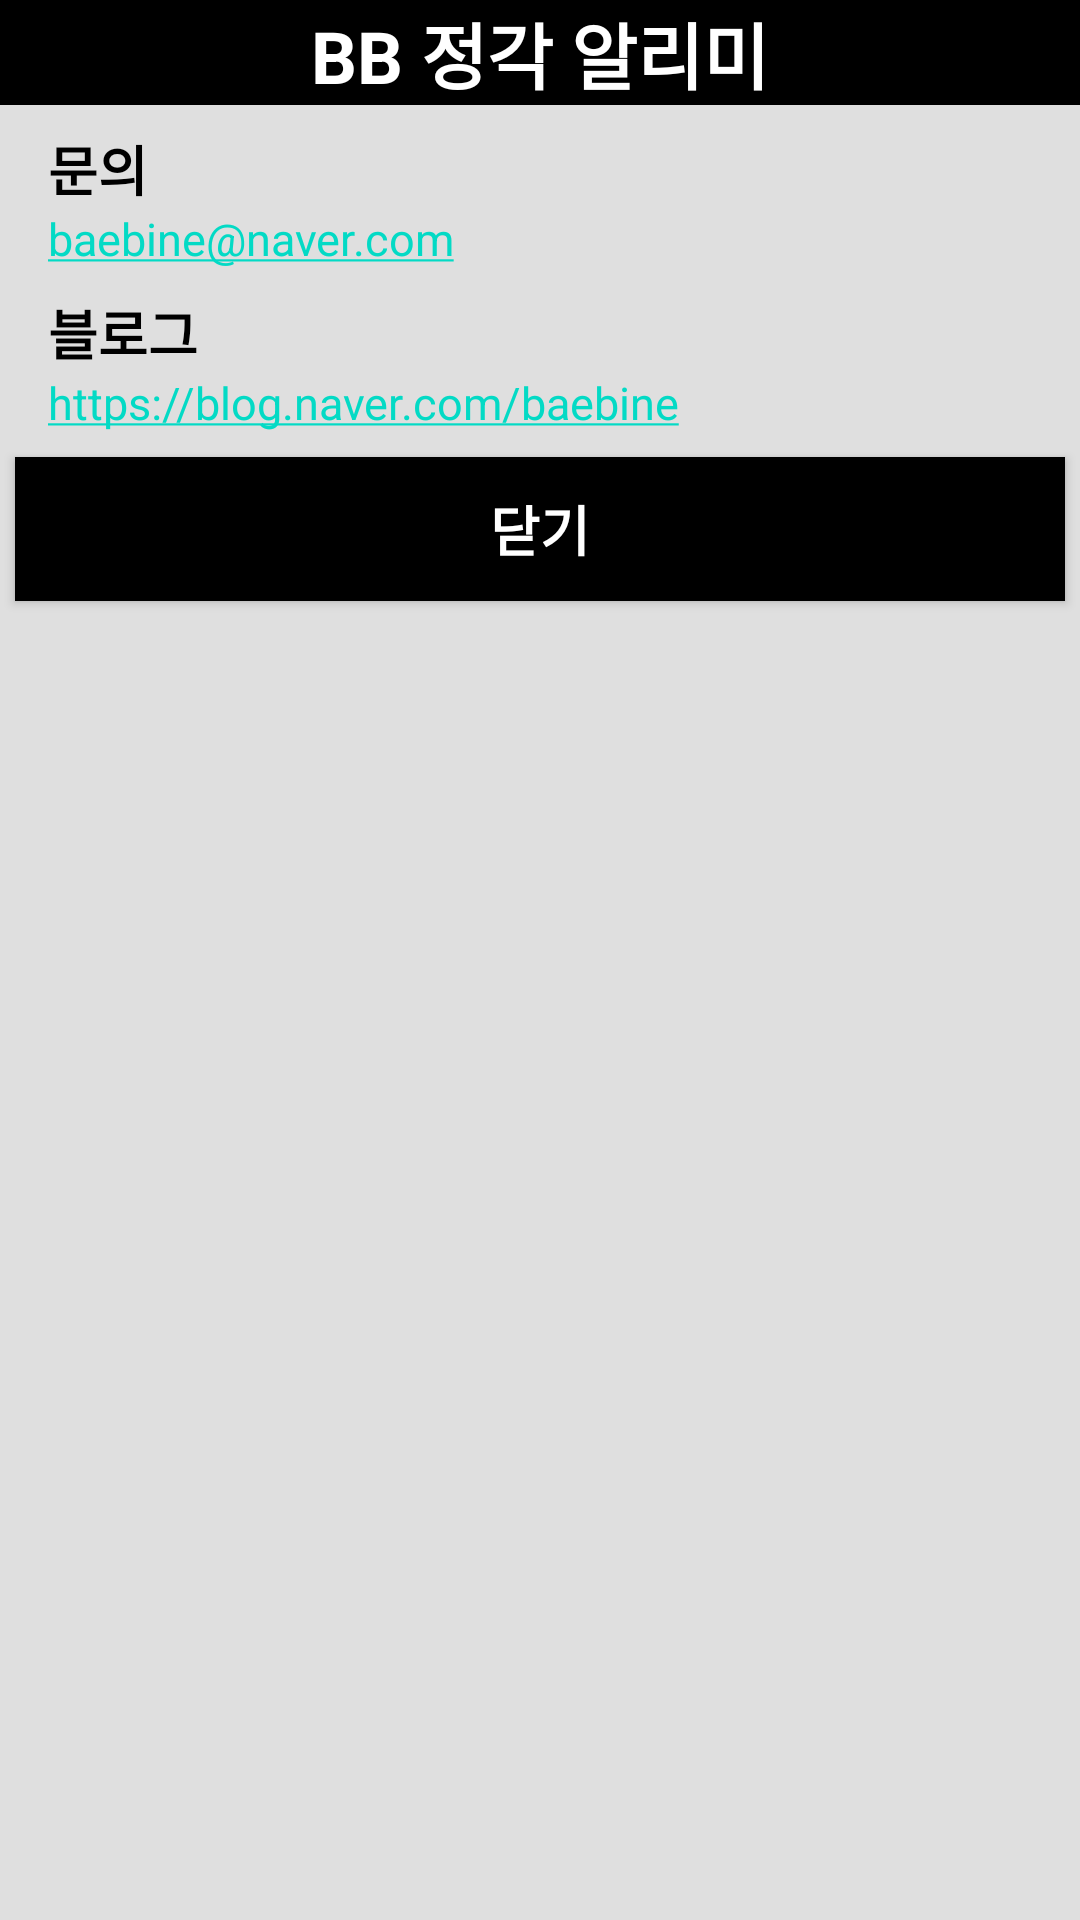

The Android layout XML behind this screen, and the referenced resources:
<!-- AndroidManifest.xml: application theme AppTheme -->
<!-- res/layout/popup_dev.xml -->
<?xml version="1.0" encoding="utf-8"?>
<LinearLayout xmlns:android="http://schemas.android.com/apk/res/android"
    android:layout_width="match_parent"
    android:layout_height="wrap_content"
    android:background="#DCDCDCDC"
    android:orientation="vertical">

    <TextView
        android:id="@+id/textView_Title"
        android:layout_width="match_parent"
        android:layout_height="wrap_content"
        android:background="#000000"
        android:gravity="center"
        android:text="BB 정각 알리미"
        android:textColor="#FFFFFFFF"
        android:textSize="24sp"
        android:textStyle="bold" />

    <LinearLayout
        android:layout_width="match_parent"
        android:layout_height="wrap_content"
        android:orientation="vertical">

        <LinearLayout
            android:layout_width="match_parent"
            android:layout_height="wrap_content"
            android:layout_marginLeft="8dp"
            android:layout_marginTop="8dp"
            android:orientation="vertical">

            <TextView
                android:id="@+id/textView_Q"
                android:layout_width="match_parent"
                android:layout_height="wrap_content"
                android:layout_marginLeft="8dp"
                android:text="문의"
                android:textColor="#000000"
                android:textSize="18sp"
                android:textStyle="bold" />

            <TextView
                android:id="@+id/textView_Q2"
                android:layout_width="match_parent"
                android:layout_height="wrap_content"
                android:layout_marginLeft="8dp"
                android:autoLink="email"
                android:text="baebine@naver.com"
                android:textColor="#00BCD4"
                android:textSize="15sp" />
        </LinearLayout>

        <LinearLayout
            android:layout_width="match_parent"
            android:layout_height="wrap_content"
            android:layout_marginLeft="8dp"
            android:layout_marginTop="8dp"
            android:orientation="vertical">

            <TextView
                android:id="@+id/textView_Blog"
                android:layout_width="match_parent"
                android:layout_height="wrap_content"
                android:layout_marginLeft="8dp"
                android:text="블로그"
                android:textColor="#000000"
                android:textSize="18sp"
                android:textStyle="bold" />

            <TextView
                android:id="@+id/textView_Blog2"
                android:layout_width="match_parent"
                android:layout_height="wrap_content"
                android:layout_marginLeft="8dp"
                android:autoLink="web"
                android:text="https://blog.naver.com/baebine"
                android:textColor="#00BCD4"
                android:textSize="15sp" />
        </LinearLayout>
    </LinearLayout>

    <Button
        android:id="@+id/button_close"
        android:layout_width="match_parent"
        android:layout_height="wrap_content"
        android:layout_gravity="center"
        android:layout_marginTop="8dp"
        android:layout_marginLeft="5dp"
        android:layout_marginRight="5dp"
        android:layout_marginBottom="5dp"
        android:background="#000000"
        android:text="닫기"
        android:textColor="#FFFFFF"
        android:textSize="18sp"
        android:textStyle="bold" />
</LinearLayout>
<!-- resources referenced by this layout -->
<resources>
  <style name="AppTheme" parent="Theme.AppCompat.Light.DarkActionBar">
          
          <item name="colorPrimary">@android:color/holo_orange_light</item>
          <item name="colorPrimaryDark">@color/colorPrimaryDark</item>
          <item name="colorAccent">@color/colorAccent</item>
      </style>
  <!-- not gathered from this repository: default colours our renderer supplied (Android Studio template values) -->
  <color name="colorPrimaryDark">#FF3700B3</color>
  <color name="colorAccent">#FF03DAC5</color>
</resources>
